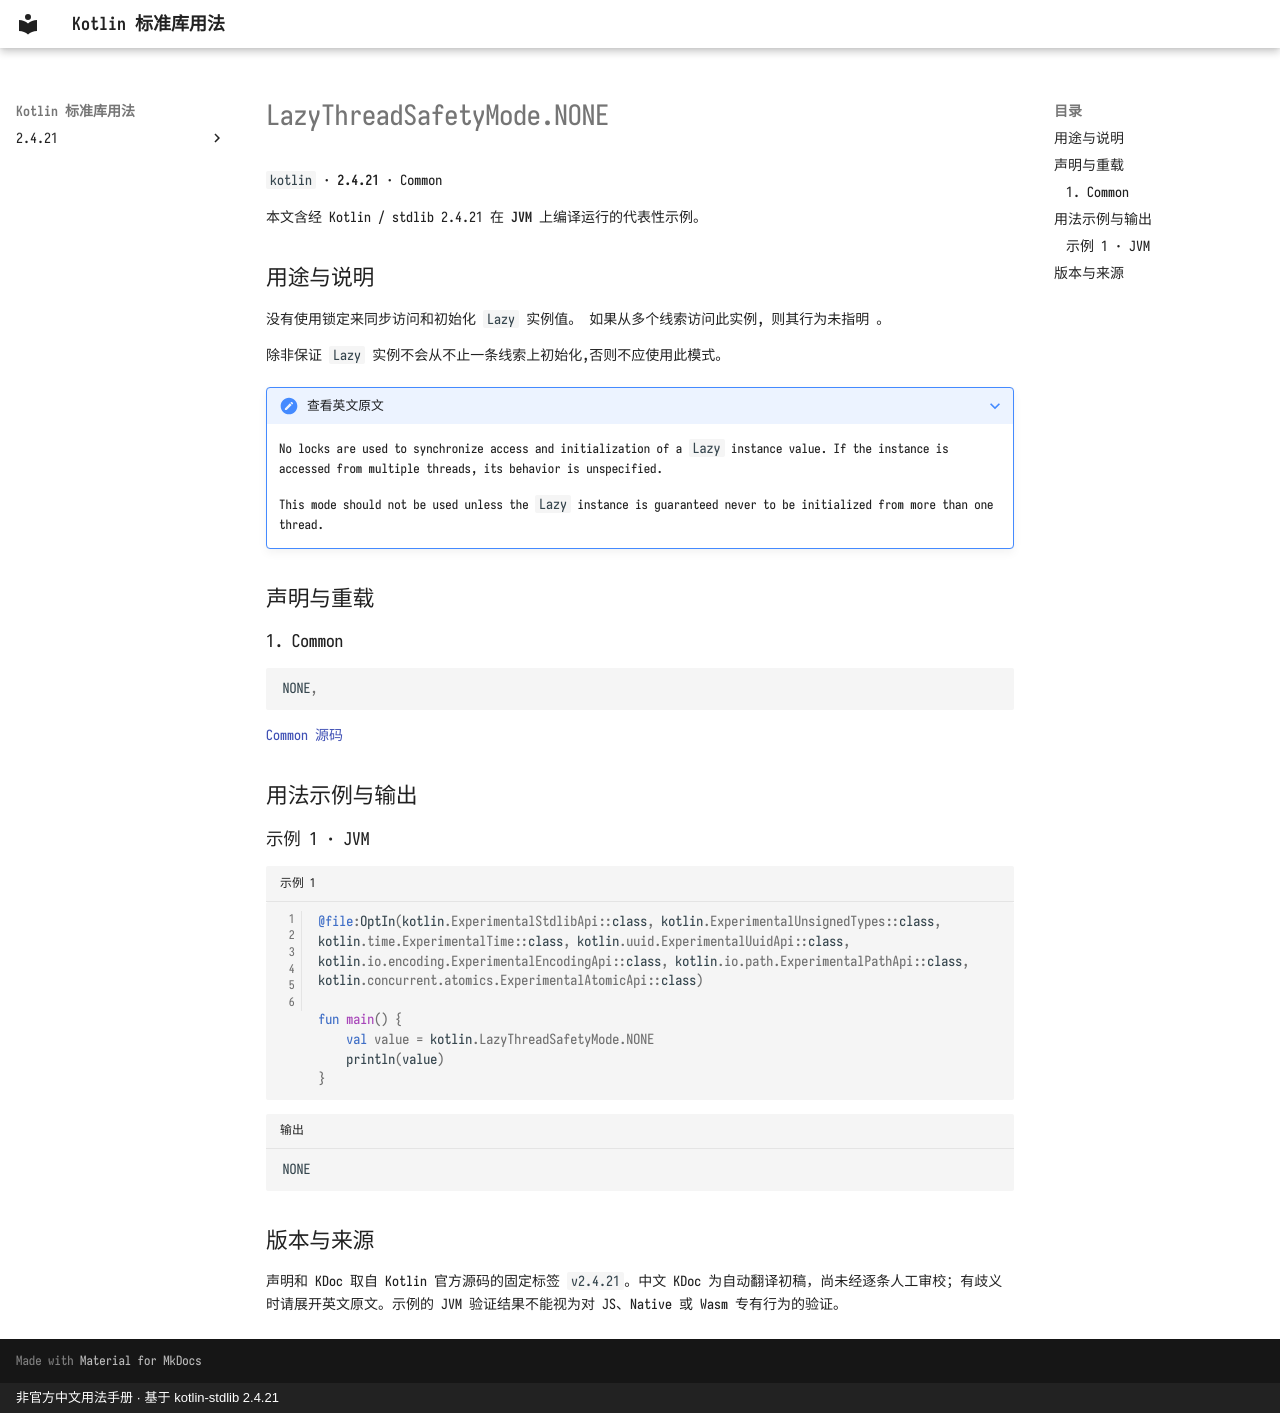

repository: oooooooko/kotlin-stdlib-docs · page: zh/api/kotlin/lazythreadsafetymode-none--c2d66748/index.html · generator: mkdocs · copyright: 非官方中文用法手册 · 基于 kotlin-stdlib 2.4.21

# LazyThreadSafetyMode.NONE

`kotlin` · **2.4.21** · Common

本文含经 Kotlin / stdlib 2.4.21 在 **JVM** 上编译运行的代表性示例。

## 用途与说明

没有使用锁定来同步访问和初始化 `Lazy` 实例值。 如果从多个线索访问此实例, 则其行为未指明 。

除非保证 `Lazy` 实例不会从不止一条线索上初始化,否则不应使用此模式。

??? note "查看英文原文"

    No locks are used to synchronize access and initialization of a `Lazy` instance value.
    If the instance is accessed from multiple threads, its behavior is unspecified.
    
    This mode should not be used unless the `Lazy` instance is guaranteed never to be initialized from more than one thread.

## 声明与重载

### 1. Common

```kotlin
NONE,
```

[Common 源码](https://github.com/JetBrains/kotlin/blob/v2.4.21/libraries/stdlib/src/kotlin/util/Lazy.kt#L80)

## 用法示例与输出

### 示例 1 · JVM

```kotlin title="示例 1" linenums="1"
@file:OptIn(kotlin.ExperimentalStdlibApi::class, kotlin.ExperimentalUnsignedTypes::class, kotlin.time.ExperimentalTime::class, kotlin.uuid.ExperimentalUuidApi::class, kotlin.io.encoding.ExperimentalEncodingApi::class, kotlin.io.path.ExperimentalPathApi::class, kotlin.concurrent.atomics.ExperimentalAtomicApi::class)

fun main() {
    val value = kotlin.LazyThreadSafetyMode.NONE
    println(value)
}
```

```text title="输出"
NONE
```

## 版本与来源

声明和 KDoc 取自 Kotlin 官方源码的固定标签 `v2.4.21`。中文 KDoc 为自动翻译初稿，尚未经逐条人工审校；有歧义时请展开英文原文。示例的 JVM 验证结果不能视为对 JS、Native 或 Wasm 专有行为的验证。
